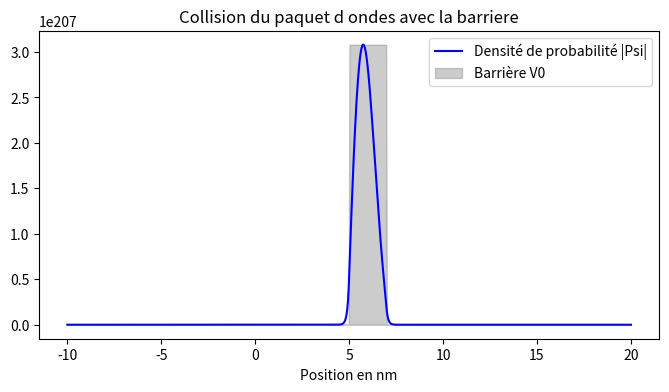

Here is the Python script that generated this plot:
import numpy as np
import matplotlib.pyplot as plt

# Masquage des avertissements lies a l instabilite numerique
# Le schema d Euler explicite diverge aux temps longs ce qui est normal
# On desactive les alertes de la console car cette explosion mathematique
# est un comportement attendu que l on souhaite observer sur le graphique
import warnings
warnings.filterwarnings('ignore', category=RuntimeWarning)

# 1. Parametres physiques et grille
# Constante de Planck reduite en Joules seconde
hbar = 1.054571817e-34  
# Masse de l electron en kilogrammes
m = 9.1093837015e-31    

# Discretisation de l espace de -10 nanometres a 20 nanometres
x_min, x_max = -10e-9, 20e-9
# Nombre de points pour le maillage spatial
nx = 800
x = np.linspace(x_min, x_max, nx)
# Pas spatial representant la distance entre deux points de la grille
dx = x[1] - x[0]

# Duree totale de la simulation fixee a 30 femtosecondes
t_max = 30e-15
# Nombre d iterations temporelles
nt = 15000
# Pas de temps tres court choisi pour retarder l instabilite du schema explicite
dt = t_max / nt

# 2. Creation de la barriere V0 = 5 eV
# Conversion de la hauteur de la barriere des electronvolts vers les Joules
V0 = 5.0 * 1.6e-19  
# Position d entree de la barriere a 5 nanometres
x_barriere = 5e-9
# Epaisseur de la barriere fixee a 2 nanometres
a_barriere = 2e-9

# Initialisation du potentiel a zero partout correspondant au vide
V = np.zeros(nx)
# Elevation du potentiel uniquement dans la zone spatiale definie pour la barriere
V[(x >= x_barriere) & (x <= x_barriere + a_barriere)] = V0

# 3. Initialisation
# Matrice complexe stockant la fonction d onde pour chaque position et chaque instant
Psi = np.zeros((nt, nx), dtype=complex)

# Nombre d onde central lie a l impulsion de depart de la particule
k0 = 5e9
# Parametre d etalement spatial initial
a = 1e-9
# Facteur de variance de la distribution gaussienne
gamma = (a**2)/4
# Constante de normalisation garantissant une probabilite totale de presence egale a un
N = np.sqrt(a) / ((2 * np.pi)**(0.25) * np.sqrt(2 * gamma))

# Injection du paquet d ondes initial sur la toute premiere ligne de temps
Psi[0, :] = N * np.exp(- (x**2) / (4 * gamma)) * np.exp(1j * k0 * x)

# 4. Resolution numerique via la methode Euler
# Precalcul du coefficient lie a l energie cinetique pour optimiser la boucle
coeff_cinetique = 1j * hbar / (2 * m * dx**2)

# Boucle d evolution temporelle
for n in range(0, nt - 1):
    # Boucle spatiale excluant les bords pour forcer la fonction d onde a zero aux limites
    for i in range(1, nx - 1):
        # Approximation de la derivee seconde spatiale par la methode des differences finies
        deriv2 = Psi[n, i+1] - 2*Psi[n, i] + Psi[n, i-1]
        
        # Coefficient local lie a l energie potentielle de la barriere
        coeff_potentiel = -1j * V[i] / hbar
        
        # Calcul et mise a jour de la fonction d onde pour le pas de temps suivant
        Psi[n+1, i] = Psi[n, i] + dt * (coeff_cinetique * deriv2 + coeff_potentiel * Psi[n, i])

# 5. Extraction de l image au moment de la collision a 60 pourcents du temps total
n_plot = int(0.6 * nt) 

# Trace
plt.figure(figsize=(8, 4))
plt.plot(x*1e9, np.abs(Psi[n_plot, :]), color='blue', label='Densité de probabilité |Psi|')

# Affichage de la barriere mise a l echelle pour etre visible sur le meme graphique
plt.fill_between(x*1e9, V/np.max(V)*np.max(np.abs(Psi[n_plot,:])), color='gray', alpha=0.4, label='Barrière V0')

plt.xlabel("Position en nm")
plt.title("Collision du paquet d ondes avec la barriere")
plt.legend()
plt.show()
